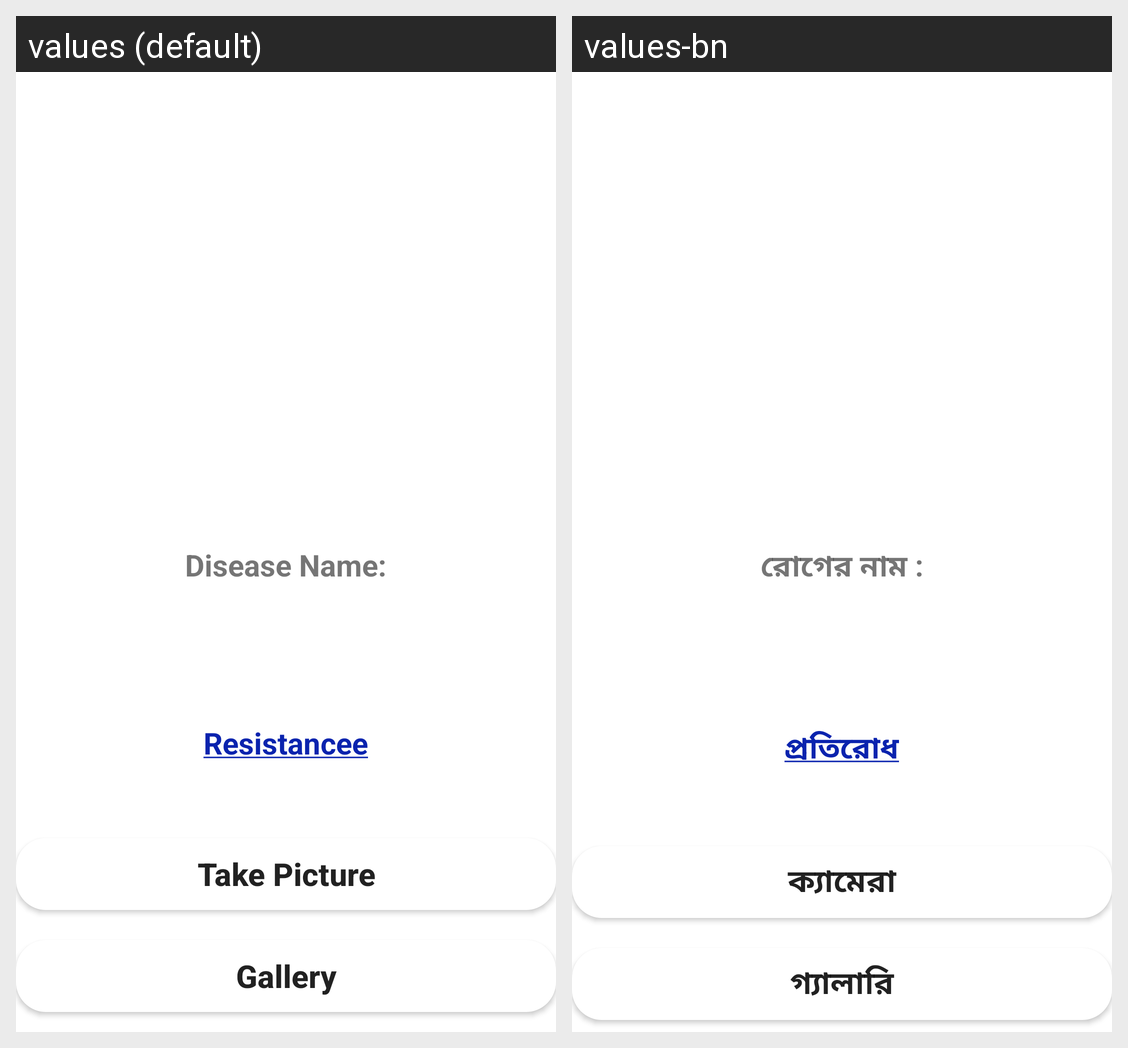

Here is an Android app screen in its default locale and in the app's own translations. Write out the translated-string differences for the strings that appear on this screen.
Android screen res/layout/activity_tomatoclass.xml rendered under 2 locales, left to right: values (default), values-bn. Device: Nexus 5 (rendered at 1080×1920; each locale shown at half size, 540×960, under a caption strip naming it); theme Theme.AgriGenius.
Strings drawn on this screen, with the default value and each locale's value (text and hints the layout hard-codes, and strings that could not be matched under every locale, appear in the picture but are not listed):

Classifiedas
  values: Disease Name:
  values-bn: রোগের নাম :

prevent
  values: Resistancee
  values-bn: প্রতিরোধ

camera
  values: Take Picture
  values-bn: ক্যামেরা

galary
  values: Gallery
  values-bn: গ্যালারি
